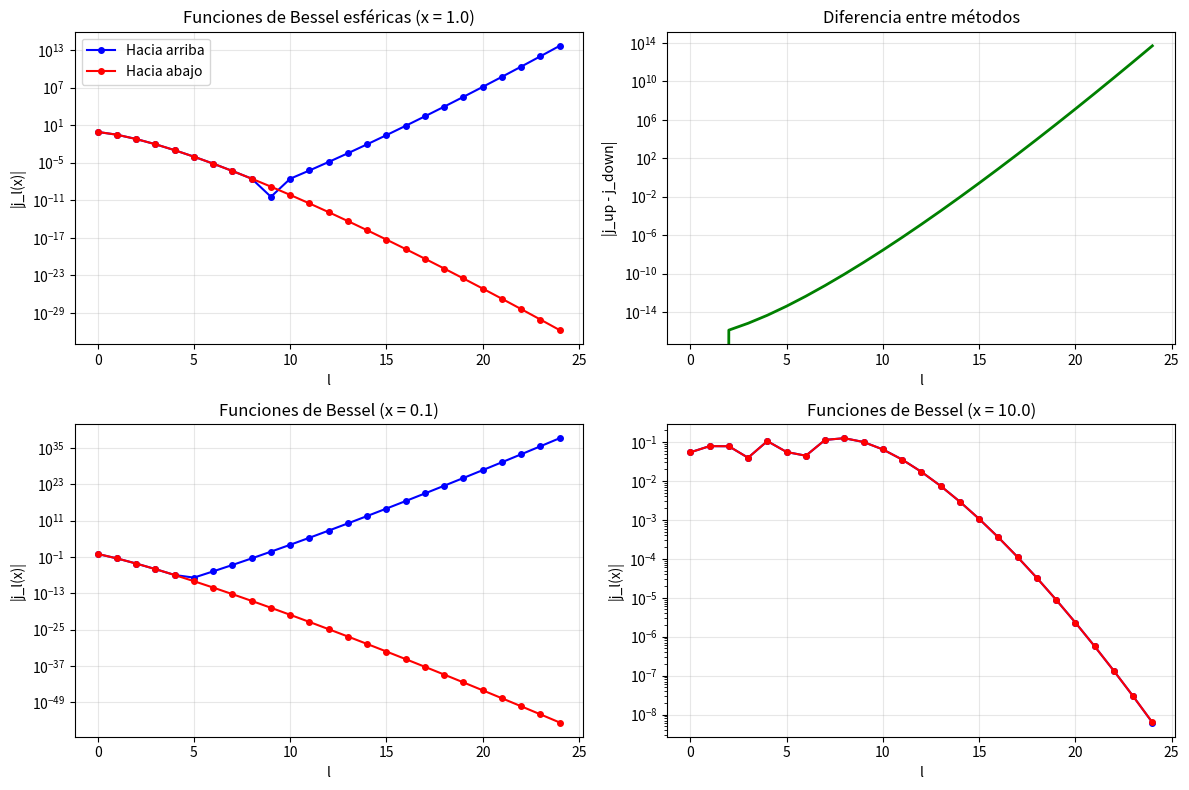

This figure's Python source:
import numpy as np
import matplotlib.pyplot as plt

def bessel_up(x, l_max):
    """
    Calcula j_l(x) usando recurrencia hacia arriba
    """
    j = np.zeros(l_max + 1) #Creamos un arreglo inicializado en cero
    
    # Valores iniciales
    j[0] = np.sin(x) / x if x != 0 else 1.0
    if l_max >= 1:
        j[1] = np.sin(x) / (x**2) - np.cos(x) / x if x != 0 else 0.0
    
    # Recurrencia hacia arriba
    for l in range(1, l_max):
        j[l+1] = ((2*l + 1) / x) * j[l] - j[l-1]
    
    return j

def bessel_down(x, l_max):
    """
    Calcula j_l(x) usando recurrencia hacia abajo
    """
    # Empezamos desde l alto con valores semilla
    L_start = l_max + 50  # Empezamos más arriba para estabilidad
    j_high = np.zeros(L_start + 2)
    
    # Valores semilla para l alto (aproximación)
    j_high[L_start + 1] = 0.0
    j_high[L_start] = 1.0  # Valor arbitrario (se normalizará después)
    
    # Recurrencia hacia abajo
    for l in range(L_start, 0, -1):
        j_high[l-1] = ((2*l + 1) / x) * j_high[l] - j_high[l+1]
    
    # Normalización usando j_0 conocida
    j_0_exact = np.sin(x) / x if x != 0 else 1.0
    scale = j_0_exact / j_high[0]
    
    return j_high[:l_max + 1] * scale

# Parámetros
l_max = 24
x_values = [0.1, 1.0, 10.0]

print("CÁLCULO DE FUNCIONES DE BESSEL ESFÉRICAS")
print("=" * 60)

for x in x_values:
    print(f"\nPara x = {x}:")
    print("-" * 40)
    
    j_up = bessel_up(x, l_max)
    j_down = bessel_down(x, l_max)
    
    print(f"{'l':<3} {'j_up':<15} {'j_down':<15} {'Diferencia':<15}")
    print("-" * 60)
    
    for l in range(min(10, l_max + 1)):  # Mostrar solo primeros 10 valores
        diff = abs(j_up[l] - j_down[l])
        print(f"{l:<3} {j_up[l]:<15.6e} {j_down[l]:<15.6e} {diff:<15.6e}")
    
    if l_max > 10:
        print("...")
        # Mostrar algunos valores altos de l
        for l in [15, 20, 24]:
            diff = abs(j_up[l] - j_down[l])
            print(f"{l:<3} {j_up[l]:<15.6e} {j_down[l]:<15.6e} {diff:<15.6e}")


#GRAFICA (no necesaria para la tarea) ========================================
# Visualización para x = 1.0
x = 1.0
j_up = bessel_up(x, l_max)
j_down = bessel_down(x, l_max)
l_values = np.arange(l_max + 1)

plt.figure(figsize=(12, 8))

plt.subplot(2, 2, 1)
plt.semilogy(l_values, np.abs(j_up), 'bo-', label='Hacia arriba', markersize=4)
plt.semilogy(l_values, np.abs(j_down), 'ro-', label='Hacia abajo', markersize=4)
plt.xlabel('l')
plt.ylabel('|j_l(x)|')
plt.title(f'Funciones de Bessel esféricas (x = {x})')
plt.legend()
plt.grid(True, alpha=0.3)

plt.subplot(2, 2, 2)
difference = np.abs(j_up - j_down)
plt.semilogy(l_values, difference, 'g-', linewidth=2)
plt.xlabel('l')
plt.ylabel('|j_up - j_down|')
plt.title('Diferencia entre métodos')
plt.grid(True, alpha=0.3)

plt.subplot(2, 2, 3)
# Comparación para x = 0.1
x_small = 0.1
j_up_small = bessel_up(x_small, l_max)
j_down_small = bessel_down(x_small, l_max)
plt.semilogy(l_values, np.abs(j_up_small), 'bo-', markersize=4)
plt.semilogy(l_values, np.abs(j_down_small), 'ro-', markersize=4)
plt.xlabel('l')
plt.ylabel('|j_l(x)|')
plt.title(f'Funciones de Bessel (x = {x_small})')
plt.grid(True, alpha=0.3)

plt.subplot(2, 2, 4)
# Comparación para x = 10.0
x_large = 10.0
j_up_large = bessel_up(x_large, l_max)
j_down_large = bessel_down(x_large, l_max)
plt.semilogy(l_values, np.abs(j_up_large), 'bo-', markersize=4)
plt.semilogy(l_values, np.abs(j_down_large), 'ro-', markersize=4)
plt.xlabel('l')
plt.ylabel('|j_l(x)|')
plt.title(f'Funciones de Bessel (x = {x_large})')
plt.grid(True, alpha=0.3)

plt.tight_layout()
plt.show()
#=============================================================================


# VALORES DE REFERENCIA DE LA TABLA
reference_values = {
    0.1: {
        3: 9.518519719e-6,
        5: 9.616310231e-10,
        8: 2.901200102e-16
    },
    1.0: {
        3: 9.006581118e-3,
        5: 9.256115862e-5,
        8: 2.826498802e-8
    },
    10.0: {
        3: -3.949584498e-2,
        5: -5.553451162e-2,
        8: 1.255780236e-1
    }
}

def verificacion():
    """
    Verifica la precisión de los métodos comparando con valores de referencia
    """
    l_max = 24
    x_values = [0.1, 1.0, 10.0]
    l_prueba = [3, 5, 8]
    
    print("VERIFICACIÓN DE PRECISIÓN - INCISO (b)")
    print("=" * 70)
    print("Comparación con valores de referencia de la tabla")
    print("Error relativo = |calculado - referencia| / |referencia|")
    print("=" * 70)
    
    for x in x_values:
        print(f"\n>>> PARA x = {x}:")
        print("-" * 70)
        
        # Calcular con ambos métodos
        j_up = bessel_up(x, l_max)
        j_down = bessel_down(x, l_max)
        
        print(f"{'l':<3} {'Referencia':<15} {'Hacia arriba':<15} {'Hacia abajo':<15} {'Error↑':<12} {'Error↓':<12}")
        print("-" * 70)
        
        for l in l_prueba:
            ref_val = reference_values[x][l]
            up_val = j_up[l]
            down_val = j_down[l]
            
            error_up = abs(up_val - ref_val) / abs(ref_val) if ref_val != 0 else abs(up_val - ref_val)
            error_down = abs(down_val - ref_val) / abs(ref_val) if ref_val != 0 else abs(down_val - ref_val)
            
            # Marcar si cumple el criterio de 10^-10
            up_ok = "✓" if error_up < 1e-10 else "✗"
            down_ok = "✓" if error_down < 1e-10 else "✗"
            
            print(f"{l:<3} {ref_val:<15.6e} {up_val:<15.6e} {down_val:<15.6e} "
                  f"{error_up:.2e}{up_ok} {error_down:.2e}{down_ok}")
    
 
# Ejecutar la verificación
verificacion()

# Cálculo completo para los primeros 25 valores de l
print("\n" + "=" * 70)
print("CÁLCULO COMPLETO PARA LOS PRIMEROS 25 VALORES DE l")
print("=" * 70)

for x in [0.1, 1.0, 10.0]:
    print(f"\n--- x = {x} ---")
    j_down = bessel_down(x, 24)  # Usamos el método confiable
    
    print(f"{'l':<3} {'j_l(x)':<20}")
    print("-" * 30)
    for l in range(25):
        print(f"{l:<3} {j_down[l]:<20.10e}")
        
        
def comparacion():
    """
    Inciso (c): Comparar métodos con distintas fórmulas de recurrencia
    """
    l_max = 24
    x_values = [0.1, 1.0, 10.0]
    
    print("INCISO (c): COMPARACIÓN DE MÉTODOS DE RECURRENCIA")
    print("=" * 90)
    print("Tabla: | l | j_l^{up} | j_l^{down} | |j_l^{up} - j_l^{down}| / (|j_l^{up}| + |j_l^{down}|) |")
    print("=" * 90)
    
    for x in x_values:
        print(f"\n>>> PARA x = {x}")
        print("-" * 90)
        
        # Calcular con ambos métodos
        j_up = bessel_up(x, l_max)
        j_down = bessel_down(x, l_max)
        
        # Imprimir tabla
        print(f"{'l':<3} {'j_up':<15} {'j_down':<15} {'Diferencia Relativa':<20}")
        print("-" * 90)
        
        for l in range(l_max + 1):
            j_up_val = j_up[l]
            j_down_val = j_down[l]
            
            # Calcular diferencia relativa según la fórmula del problema
            numerator = abs(j_up_val - j_down_val)
            denominator = abs(j_up_val) + abs(j_down_val)
            
            if denominator > 0:
                rel_diff = numerator / denominator
            else:
                rel_diff = 0.0
            
            # Formatear salida
            print(f"{l:<3} {j_up_val:<15.6e} {j_down_val:<15.6e} {rel_diff:<20.6e}")
            
           
    
    return j_up, j_down

# Ejecutar comparación
j_up, j_down = comparacion()












